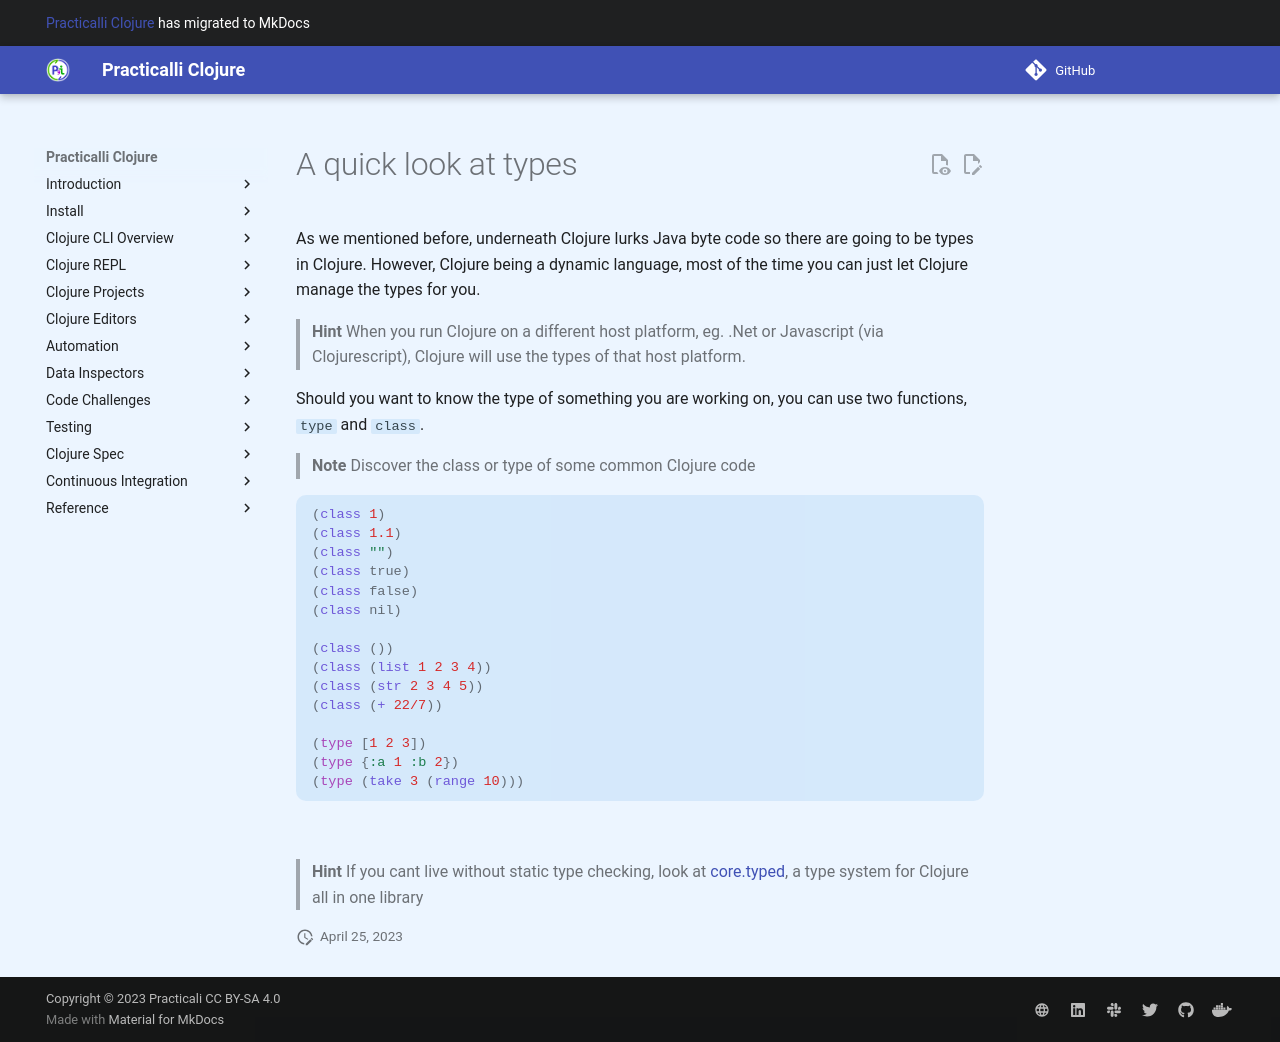

repository: practicalli/clojure · page: reference/clojure-syntax/quick-look-at-types/index.html · generator: mkdocs

# A quick look at types

  As we mentioned before, underneath Clojure lurks Java byte code so there are going to be types in Clojure.  However, Clojure being a dynamic language, most of the time you can just let Clojure manage the types for you.
  
> **Hint** When you run Clojure on a different host platform, eg. .Net or Javascript (via Clojurescript), Clojure will use the types of that host platform.
  
  Should you want to know the type of something you are working on, you can use two functions, `type` and `class`.

> **Note** Discover the class or type of some common Clojure code 

```clojure 
(class 1)
(class 1.1)
(class "")
(class true)
(class false)
(class nil)

(class ())
(class (list 1 2 3 4))
(class (str 2 3 4 5))
(class (+ 22/7))

(type [1 2 3])
(type {:a 1 :b 2})
(type (take 3 (range 10)))
```

![](../images/clojure-playground-types-examples.png)

> **Hint** If you cant live without static type checking, look at [core.typed](http://typedclojure.org/), a type system for Clojure all in one library
